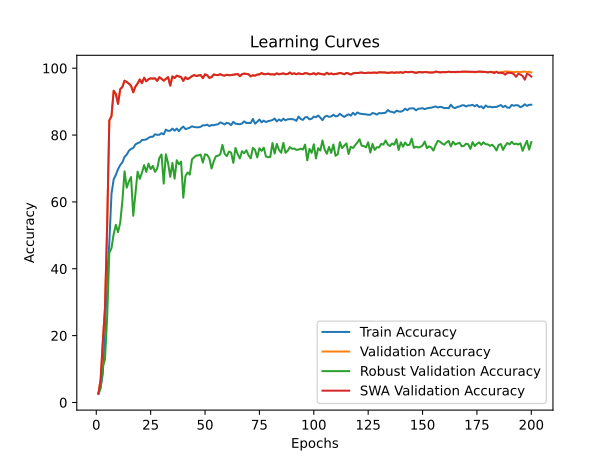

Source data for this figure (header and first rows):
time; train_accuracy; train_loss; valid_accuracy; valid_loss; valid_accuracy_robust; valid_accuracy_swa; valid_accuracy_robust_swa
55,9503; 2,5352; 0,6155; 2,6832; 0,5478; 2,7759; 2,6832; 2,7759
109,5800; 4,5541; 0,5783; 6,8526; 0,4693; 4,2241; 6,8526; 4,2241
164,0601; 8,5460; 0,5521; 17,9797; 0,3678; 10,6379; 17,9797; 10,6379
221,0679; 21,9288; 0,5031; 28,2257; 0,3343; 12,8966; 28,2257; 12,8966
278,0797; 38,1954; 0,4649; 52,8476; 0,2073; 25,3966; 52,8476; 25,3966
333,8531; 47,7640; 0,4423; 84,3877; 0,1724; 44,7414; 84,3877; 44,7414
388,8538; 62,5049; 0,4188; 85,6767; 0,1451; 46,1724; 85,6767; 46,1724
441,8807; 66,7467; 0,4071; 93,2527; 0,1128; 50,3793; 93,2527; 50,3793
497,7675; 68,0817; 0,4027; 92,3188; 0,1162; 53,1552; 92,3188; 53,1552
551,4836; 69,7817; 0,3968; 89,3200; 0,1301; 50,9483; 89,3200; 50,9483
605,7699; 71,0082; 0,3937; 93,7130; 0,1236; 53,7241; 93,7130; 53,7241
656,6018; 71,8434; 0,3918; 94,3838; 0,1073; 60,2759; 94,3838; 60,2759
709,3978; 73,4907; 0,3871; 96,2646; 0,1005; 69,1552; 96,2646; 69,1552
761,6007; 74,1615; 0,3858; 95,8832; 0,1004; 64,2586; 95,8832; 64,2586
816,6798; 75,2959; 0,3831; 95,3834; 0,0934; 66,1207; 95,3834; 66,1207
870,7821; 75,8681; 0,3814; 94,7389; 0,0917; 67,4310; 94,7389; 67,4310
925,4905; 76,1311; 0,3806; 92,7923; 0,0959; 55,8448; 92,7923; 55,8448
979,6555; 77,1899; 0,3782; 94,5153; 0,0956; 62,6724; 94,5153; 62,6724
1034,2981; 77,5911; 0,3776; 95,4229; 0,0896; 69,0517; 95,4229; 69,0517
1087,3563; 77,8048; 0,3763; 96,6329; 0,0874; 66,8966; 96,6329; 66,8966
1140,5100; 78,5151; 0,3743; 95,5281; 0,0984; 68,7241; 95,5281; 68,7241
1195,0784; 78,5710; 0,3744; 97,1590; 0,0859; 71,0000; 97,1590; 71,0000
1249,6940; 78,6926; 0,3738; 96,0936; 0,0827; 68,9828; 96,0936; 68,9828
1303,2279; 79,1464; 0,3731; 96,6987; 0,0798; 71,4483; 96,6987; 71,4483
1358,9714; 79,4916; 0,3725; 96,9749; 0,0894; 69,8103; 96,9749; 69,8103
1411,5286; 79,4719; 0,3722; 96,8828; 0,0859; 70,7759; 96,8828; 70,7759
1467,1019; 80,2381; 0,3699; 96,9749; 0,0785; 69,0000; 96,9749; 69,0000
1524,5825; 80,0737; 0,3714; 96,2252; 0,0889; 69,9310; 96,2252; 69,9310
1577,6277; 80,0901; 0,3709; 97,3168; 0,0912; 73,1552; 97,3168; 73,1552
1631,0632; 80,5603; 0,3702; 96,8302; 0,0793; 74,2069; 96,8302; 74,2069
1685,4053; 80,2052; 0,3702; 96,2778; 0,0857; 65,4655; 96,2778; 65,4655
1740,5196; 81,6290; 0,3673; 96,8302; 0,0931; 74,2414; 96,8302; 74,2414
1792,8315; 81,2541; 0,3677; 97,3432; 0,0836; 71,6207; 97,3432; 71,6207
1849,8344; 81,2969; 0,3680; 94,8047; 0,0934; 67,4828; 94,8047; 67,4828
1905,0859; 81,9216; 0,3665; 97,5536; 0,0822; 71,6724; 97,5536; 71,6724
1961,2614; 81,3166; 0,3683; 97,0538; 0,0896; 66,9483; 97,0538; 66,9483
2013,3015; 81,9348; 0,3661; 97,7772; 0,0828; 72,4655; 97,7772; 72,4655
2068,2352; 81,1686; 0,3680; 97,5404; 0,0854; 71,2759; 97,5404; 71,2759
2123,2468; 81,9775; 0,3665; 97,3563; 0,0874; 72,0517; 97,3563; 72,0517
2177,8671; 82,5464; 0,3646; 96,2120; 0,0940; 61,2586; 96,2120; 61,2586
2231,5354; 81,7934; 0,3669; 97,2905; 0,0886; 67,7414; 97,2905; 67,7414
2288,3779; 81,9808; 0,3664; 96,7381; 0,0866; 68,8103; 96,7381; 68,8103
2341,9102; 82,2373; 0,3662; 97,1459; 0,0891; 68,1724; 97,1459; 68,1724
2396,6658; 82,6121; 0,3645; 97,6325; 0,0748; 72,7241; 97,6325; 72,7241
2456,4739; 82,4017; 0,3651; 97,9350; 0,0869; 73,3621; 97,9350; 73,3621
2509,1060; 82,3326; 0,3654; 97,6720; 0,0869; 73,8966; 97,6720; 73,8966
2564,7324; 82,3195; 0,3654; 97,8298; 0,0840; 73,8966; 97,8298; 73,8966
2618,6207; 82,4839; 0,3647; 97,9350; 0,0786; 74,1897; 97,9350; 74,1897
2671,0857; 82,9278; 0,3637; 97,0143; 0,0901; 71,7586; 97,0143; 71,7586
2726,4663; 82,8982; 0,3634; 98,1718; 0,0791; 74,2414; 98,1718; 74,2414
2783,1885; 83,1152; 0,3635; 97,8956; 0,0829; 74,0690; 97,8956; 74,0690
2839,0853; 82,6746; 0,3644; 97,1064; 0,0904; 72,9828; 97,1064; 72,9828
2894,8742; 83,0067; 0,3637; 97,3432; 0,0894; 69,9828; 97,3432; 69,9828
2951,5354; 82,9278; 0,3640; 98,1323; 0,0799; 72,1552; 98,1323; 72,1552
3008,0943; 83,1218; 0,3631; 97,9613; 0,0838; 73,6552; 97,9613; 73,6552
3064,7562; 83,2204; 0,3628; 97,9482; 0,0829; 73,8276; 97,9482; 73,8276
3119,4925; 83,7893; 0,3616; 98,2112; 0,0872; 74,2241; 98,2112; 74,2241
3174,2820; 83,5262; 0,3622; 97,8956; 0,0897; 77,0690; 97,8956; 77,0690
3229,9731; 83,1810; 0,3632; 97,7903; 0,0789; 74,4310; 97,7903; 74,4310
3285,4120; 83,6578; 0,3616; 98,0402; 0,0872; 73,6897; 98,0402; 73,6897
... 140 more rows
